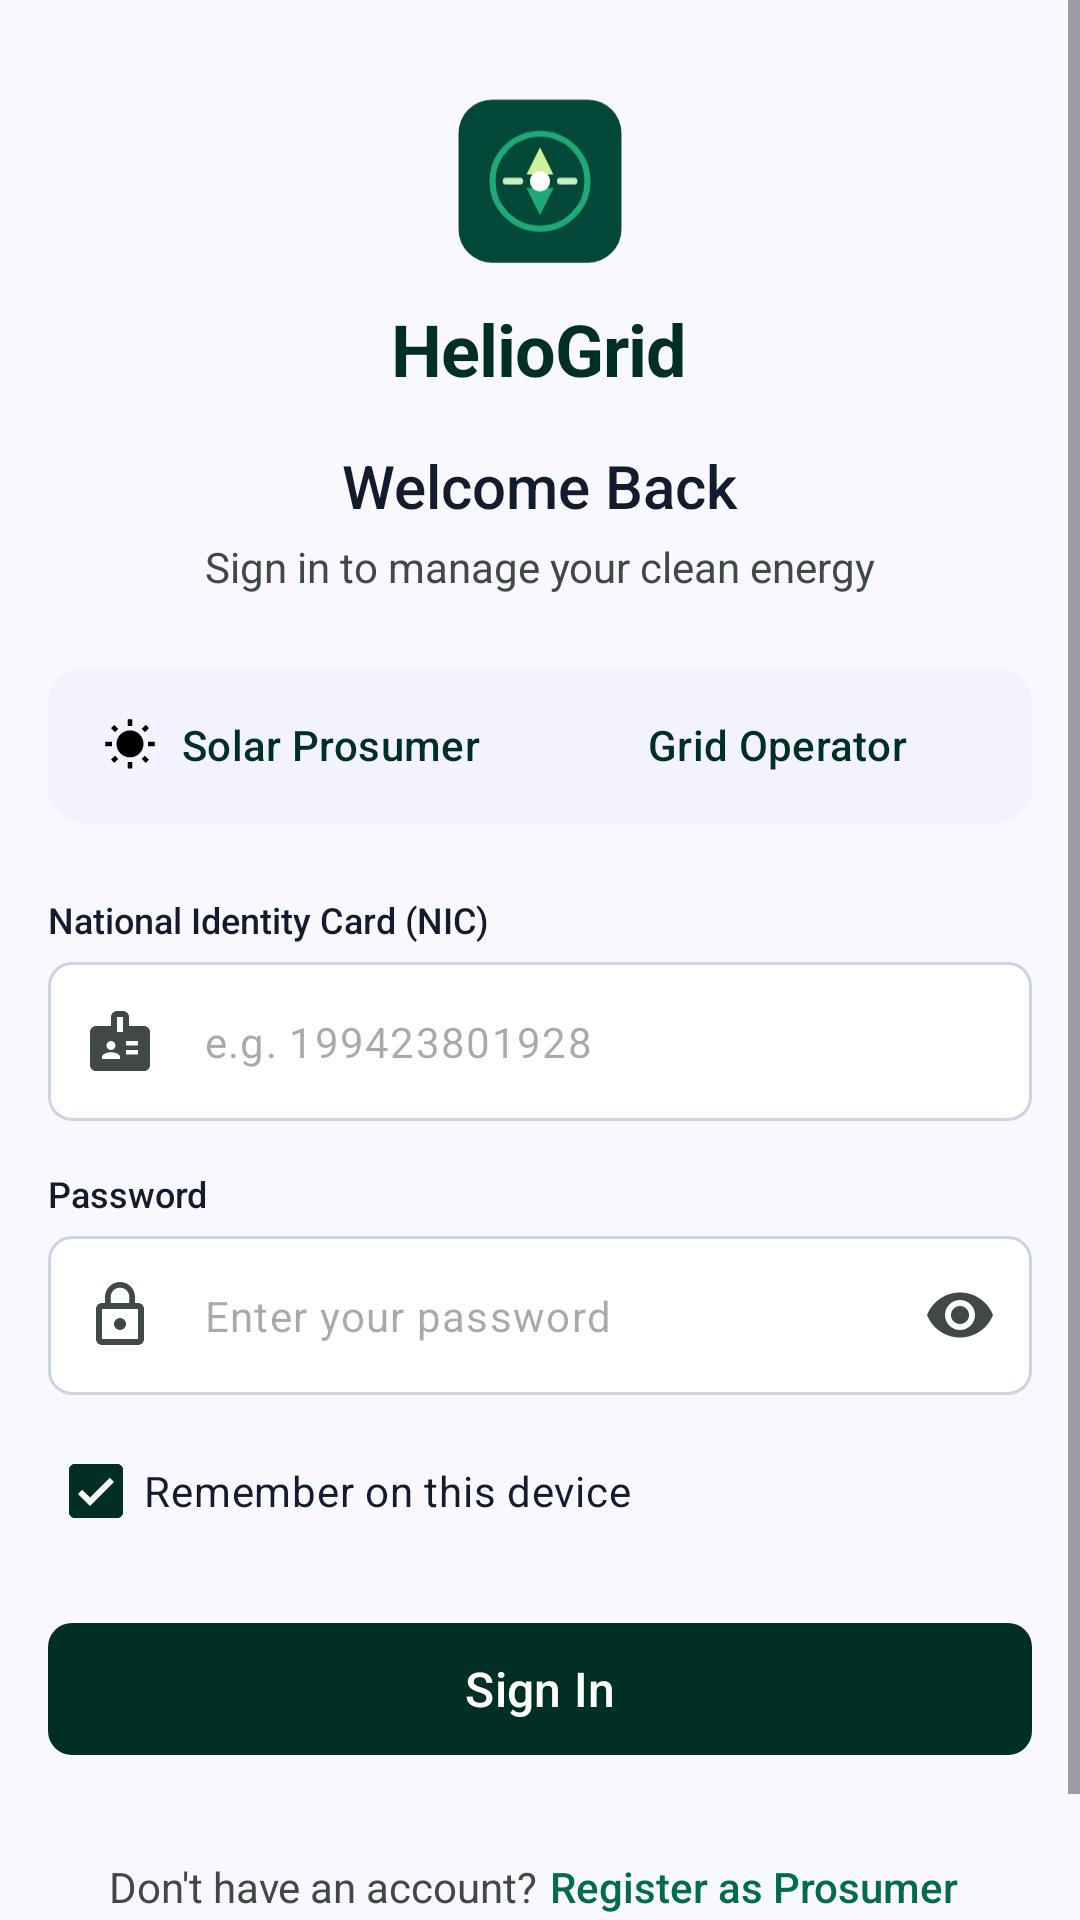

Write the Android layout XML for this screen, with the resource values it uses.
<!-- AndroidManifest.xml: application theme Theme.Smart_solar_mobile -->
<!-- res/layout/activity_login.xml -->
<?xml version="1.0" encoding="utf-8"?>
<ScrollView xmlns:android="http://schemas.android.com/apk/res/android"
    xmlns:app="http://schemas.android.com/apk/res-auto"
    android:id="@+id/loginRoot"
    android:layout_width="match_parent"
    android:layout_height="match_parent"
    android:fillViewport="true">

    <LinearLayout
        android:layout_width="match_parent"
        android:layout_height="wrap_content"
        android:orientation="vertical"
        android:paddingStart="16dp"
        android:paddingTop="32dp"
        android:paddingEnd="16dp"
        android:paddingBottom="32dp">

        
        <ImageView
            android:layout_width="56dp"
            android:layout_height="56dp"
            android:layout_gravity="center_horizontal"
            android:importantForAccessibility="no"
            android:src="@drawable/logo" />

        <TextView
            android:layout_width="wrap_content"
            android:layout_height="wrap_content"
            android:layout_gravity="center_horizontal"
            android:layout_marginTop="12dp"
            android:letterSpacing="-0.015"
            android:text="@string/app_name"
            android:textColor="@color/primary"
            android:textSize="24sp"
            android:textStyle="bold" />

        <TextView
            android:layout_width="wrap_content"
            android:layout_height="wrap_content"
            android:layout_gravity="center_horizontal"
            android:layout_marginTop="16dp"
            android:fontFamily="sans-serif-medium"
            android:text="@string/login_welcome"
            android:textColor="@color/on_surface"
            android:textSize="20sp" />

        <TextView
            android:layout_width="wrap_content"
            android:layout_height="wrap_content"
            android:layout_gravity="center_horizontal"
            android:layout_marginTop="4dp"
            android:text="@string/login_subtitle"
            android:textColor="@color/on_surface_variant"
            android:textSize="14sp" />

        
        <LinearLayout
            android:layout_width="match_parent"
            android:layout_height="wrap_content"
            android:layout_marginTop="24dp"
            android:background="@drawable/bg_role_toggle_track"
            android:orientation="horizontal"
            android:padding="4dp">

            <com.google.android.material.button.MaterialButton
                android:id="@+id/roleProsumerButton"
                style="@style/Widget.SmartSolar.RoleToggle"
                android:layout_width="0dp"
                android:layout_height="wrap_content"
                android:layout_marginEnd="2dp"
                android:layout_weight="1"
                android:text="@string/login_role_prosumer"
                app:icon="@drawable/ic_sunny" />

            <com.google.android.material.button.MaterialButton
                android:id="@+id/roleOperatorButton"
                style="@style/Widget.SmartSolar.RoleToggle"
                android:layout_width="0dp"
                android:layout_height="wrap_content"
                android:layout_marginStart="2dp"
                android:layout_weight="1"
                android:text="@string/login_role_operator"
                app:icon="@drawable/ic_tune" />
        </LinearLayout>

        
        <TextView
            android:id="@+id/identifierLabel"
            android:layout_width="match_parent"
            android:layout_height="wrap_content"
            android:layout_marginTop="24dp"
            android:labelFor="@id/identifierInput"
            android:text="@string/login_label_nic"
            android:textAppearance="@style/TextAppearance.SmartSolar.FieldLabel" />

        <com.google.android.material.textfield.TextInputLayout
            android:id="@+id/identifierLayout"
            style="@style/Widget.SmartSolar.TextField"
            android:layout_width="match_parent"
            android:layout_height="wrap_content"
            android:layout_marginTop="6dp"
            app:endIconMode="clear_text"
            app:startIconDrawable="@drawable/ic_badge">

            <com.google.android.material.textfield.TextInputEditText
                android:id="@+id/identifierInput"
                android:layout_width="match_parent"
                android:layout_height="wrap_content"
                android:autofillHints="username"
                android:hint="@string/login_hint_nic"
                android:imeOptions="actionNext"
                android:inputType="text"
                android:maxLines="1"
                android:textSize="14sp" />
        </com.google.android.material.textfield.TextInputLayout>

        
        <TextView
            android:layout_width="match_parent"
            android:layout_height="wrap_content"
            android:layout_marginTop="16dp"
            android:labelFor="@id/passwordInput"
            android:text="@string/login_label_password"
            android:textAppearance="@style/TextAppearance.SmartSolar.FieldLabel" />

        <com.google.android.material.textfield.TextInputLayout
            android:id="@+id/passwordLayout"
            style="@style/Widget.SmartSolar.TextField"
            android:layout_width="match_parent"
            android:layout_height="wrap_content"
            android:layout_marginTop="6dp"
            app:endIconMode="password_toggle"
            app:startIconDrawable="@drawable/ic_lock">

            <com.google.android.material.textfield.TextInputEditText
                android:id="@+id/passwordInput"
                android:layout_width="match_parent"
                android:layout_height="wrap_content"
                android:autofillHints="password"
                android:hint="@string/login_hint_password"
                android:imeOptions="actionDone"
                android:inputType="textPassword"
                android:maxLines="1"
                android:textSize="14sp" />
        </com.google.android.material.textfield.TextInputLayout>

        <com.google.android.material.checkbox.MaterialCheckBox
            android:id="@+id/rememberMeCheck"
            android:layout_width="wrap_content"
            android:layout_height="wrap_content"
            android:layout_marginTop="8dp"
            android:checked="true"
            android:text="@string/login_remember_me"
            android:textColor="@color/on_surface"
            android:textSize="14sp" />

        
        <LinearLayout
            android:id="@+id/errorBanner"
            android:layout_width="match_parent"
            android:layout_height="wrap_content"
            android:layout_marginTop="8dp"
            android:background="@drawable/bg_error_banner"
            android:orientation="horizontal"
            android:paddingStart="12dp"
            android:paddingTop="8dp"
            android:paddingEnd="12dp"
            android:paddingBottom="8dp"
            android:visibility="gone">

            <ImageView
                android:layout_width="18dp"
                android:layout_height="18dp"
                android:layout_marginTop="1dp"
                android:importantForAccessibility="no"
                android:src="@drawable/ic_error"
                app:tint="@color/on_error_container" />

            <TextView
                android:id="@+id/errorText"
                android:layout_width="0dp"
                android:layout_height="wrap_content"
                android:layout_marginStart="8dp"
                android:layout_weight="1"
                android:accessibilityLiveRegion="polite"
                android:textColor="@color/on_error_container"
                android:textSize="13sp" />
        </LinearLayout>

        <com.google.android.material.button.MaterialButton
            android:id="@+id/signInButton"
            style="@style/Widget.SmartSolar.PrimaryButton"
            android:layout_width="match_parent"
            android:layout_height="wrap_content"
            android:layout_marginTop="16dp"
            android:text="@string/login_sign_in"
            app:icon="@drawable/ic_arrow_forward"
            app:iconGravity="textEnd" />

        <TextView
            android:id="@+id/operatorNotice"
            android:layout_width="match_parent"
            android:layout_height="wrap_content"
            android:layout_marginTop="16dp"
            android:gravity="center"
            android:text="@string/login_operator_notice"
            android:textColor="@color/outline"
            android:textSize="12sp"
            android:visibility="gone" />

        
        <LinearLayout
            android:id="@+id/registerPrompt"
            android:layout_width="wrap_content"
            android:layout_height="wrap_content"
            android:layout_gravity="center_horizontal"
            android:layout_marginTop="16dp"
            android:gravity="center_vertical"
            android:orientation="horizontal">

            <TextView
                android:layout_width="wrap_content"
                android:layout_height="wrap_content"
                android:text="@string/login_no_account"
                android:textColor="@color/on_surface_variant"
                android:textSize="14sp" />

            <TextView
                android:id="@+id/registerLink"
                android:layout_width="wrap_content"
                android:layout_height="wrap_content"
                android:background="?attr/selectableItemBackground"
                android:fontFamily="sans-serif-medium"
                android:gravity="center_vertical"
                android:minHeight="48dp"
                android:paddingStart="4dp"
                android:paddingEnd="4dp"
                android:text="@string/login_register_link"
                android:textColor="@color/secondary"
                android:textSize="14sp" />
        </LinearLayout>
    </LinearLayout>
</ScrollView>
<!-- resources referenced by this layout -->
<resources>
  <color name="on_error_container">#93000A</color>
  <color name="on_surface">#131B2E</color>
  <color name="on_surface_variant">#404945</color>
  <color name="outline">#707975</color>
  <color name="primary">#003025</color>
  <color name="secondary">#006C4A</color>
  <!-- drawable bg_error_banner (drawable) -->
  <?xml version="1.0" encoding="utf-8"?>
  <shape xmlns:android="http://schemas.android.com/apk/res/android" android:shape="rectangle">
      <solid android:color="@color/error_container" />
      <corners android:radius="8dp" />
  </shape>
  <!-- drawable bg_role_toggle_track (drawable) -->
  <?xml version="1.0" encoding="utf-8"?>
  <shape xmlns:android="http://schemas.android.com/apk/res/android" android:shape="rectangle">
      <solid android:color="@color/surface_container_low" />
      <corners android:radius="12dp" />
  </shape>
  <!-- drawable ic_error (drawable) -->
  <vector xmlns:android="http://schemas.android.com/apk/res/android"
      android:width="24dp"
      android:height="24dp"
      android:viewportWidth="24"
      android:viewportHeight="24">
      <path
          android:fillColor="@android:color/black"
          android:pathData="M12,2C6.48,2 2,6.48 2,12s4.48,10 10,10 10,-4.48 10,-10S17.52,2 12,2zM13,17h-2v-2h2v2zM13,13h-2V7h2v6z" />
  </vector>
  <!-- drawable ic_lock (drawable) -->
  <vector xmlns:android="http://schemas.android.com/apk/res/android"
      android:width="24dp"
      android:height="24dp"
      android:viewportWidth="24"
      android:viewportHeight="24">
      <path
          android:fillColor="@android:color/black"
          android:pathData="M12,17c1.1,0 2,-0.9 2,-2s-0.9,-2 -2,-2 -2,0.9 -2,2 0.9,2 2,2zM18,8h-1V6c0,-2.76 -2.24,-5 -5,-5S7,3.24 7,6v2H6c-1.1,0 -2,0.9 -2,2v10c0,1.1 0.9,2 2,2h12c1.1,0 2,-0.9 2,-2V10c0,-1.1 -0.9,-2 -2,-2zM8.9,6c0,-1.71 1.39,-3.1 3.1,-3.1s3.1,1.39 3.1,3.1v2H8.9V6zM18,20H6V10h12v10z" />
  </vector>
  <string name="app_name">HelioGrid</string>
  <string name="login_hint_nic">e.g. 199423801928</string>
  <string name="login_hint_password">Enter your password</string>
  <string name="login_label_nic">National Identity Card (NIC)</string>
  <string name="login_label_password">Password</string>
  <string name="login_no_account">Don\'t have an account?</string>
  <string name="login_operator_notice">Grid operators use assigned credentials from central administration.</string>
  <string name="login_register_link">Register as Prosumer</string>
  <string name="login_remember_me">Remember on this device</string>
  <string name="login_role_operator">Grid Operator</string>
  <string name="login_role_prosumer">Solar Prosumer</string>
  <string name="login_sign_in">Sign In</string>
  <string name="login_subtitle">Sign in to manage your clean energy</string>
  <string name="login_welcome">Welcome Back</string>
  <style name="TextAppearance.SmartSolar.FieldLabel" parent="">
          <item name="android:textSize">12sp</item>
          <item name="android:fontFamily">sans-serif-medium</item>
          <item name="android:textColor">@color/on_surface</item>
      </style>
  <style name="Widget.SmartSolar.PrimaryButton" parent="Widget.Material3.Button">
          <item name="backgroundTint">@color/primary_button_background</item>
          <item name="android:textColor">@color/on_primary</item>
          <item name="iconTint">@color/on_primary</item>
          <item name="cornerRadius">8dp</item>
          <item name="android:minHeight">52dp</item>
          <item name="android:textSize">16sp</item>
          <item name="android:fontFamily">sans-serif-medium</item>
      </style>
  <color name="error_container">#FFDAD6</color>
  <color name="surface_container_low">#F2F3FF</color>
  <color name="on_primary">#FFFFFF</color>
  <color name="surface_container_lowest">#FFFFFF</color>
  <color name="alert_danger">#720613</color>
  <style name="Base.Theme.Smart_solar_mobile" parent="Theme.Material3.Light.NoActionBar" />
  <color name="primary_container">#044839</color>
  <color name="surface">#FAF8FF</color>
</resources>
